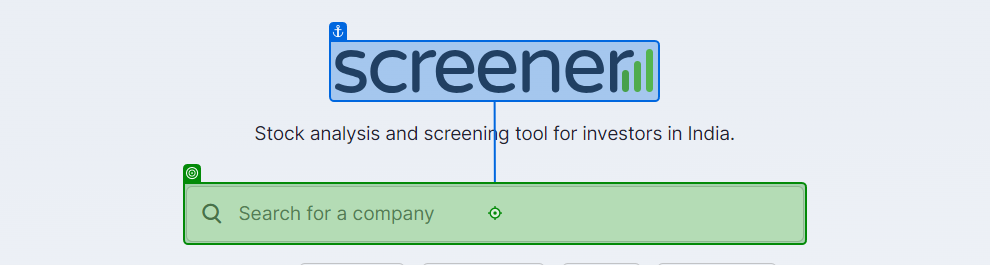
Task: This is the web excel automation process.
Workflow: WebExcelAutomation

Step 1 [try]: type [Company] into the text box in window 'Stock Screener and fundamental analysis tool for Indian stocks - Screener' (msedge.exe)

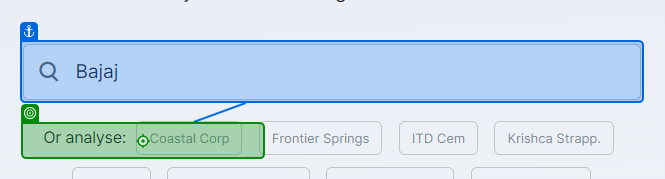
Step 2: click on the list item '{0}' in window 'Stock Screener and fundamental analysis tool for Indian stocks - Screener' (msedge.exe)

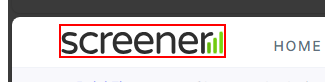
Step 3: find the image

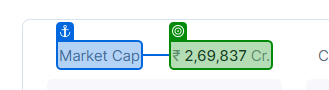
Step 4 [then]: get-text from the element '₹                             Cr.' (msedge.exe)

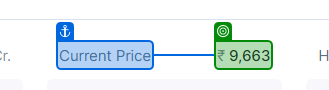
Step 5: get-text from the element (msedge.exe)

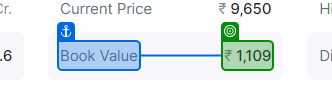
Step 6: get-text from the element (msedge.exe)

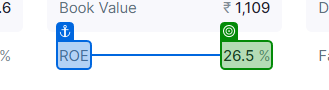
Step 7: get-text from the element (msedge.exe)
